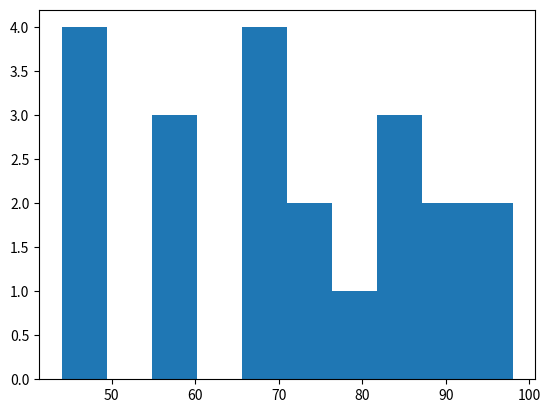

Here is the Python script that generated this plot:
import matplotlib.pyplot as plt
import numpy as np

alpha = 0.001
num_rounds = 100
timeseries_length = 100
changepoint = 20

changes_found = []
for round in range(num_rounds):
    print(round)

    timeseries = []

    mean_xy = np.zeros(timeseries_length)
    mean_x = np.zeros(timeseries_length)
    mean_y = np.zeros(timeseries_length)
    mean_xy_swap = np.zeros(timeseries_length)

    witness = np.zeros(timeseries_length)
    witness_swap = np.zeros(timeseries_length)
    witness_curr = np.zeros(timeseries_length)
    witness_swap_curr = np.zeros(timeseries_length)

    wealth = np.ones(timeseries_length)
    fractions = np.ones(timeseries_length) * 0.1
    a = np.ones(timeseries_length)

    change_found = False
    for t in range(timeseries_length):
        if t < changepoint:
            timeseries.append((np.random.normal(0, 1), np.random.normal(0, 1) ** 2))
        else:
            x = np.random.normal(0, 1)
            timeseries.append((x, x**2 + np.sin(t)))

        for i in range(t - 2, -1, -2):
            mean_xy[i] = (
                mean_xy[i] * (t - i + 2)
                + timeseries[t - 1][0] * timeseries[t - 1][1]
                + timeseries[t][0] * timeseries[t][1]
            ) / (t - i)

            mean_x[i] = (
                mean_x[i] * (t - i + 2) + timeseries[t - 1][0] + timeseries[t][0]
            ) / (t - i)

            mean_y[i] = (
                mean_y[i] * (t - i + 2) + timeseries[t - 1][1] + timeseries[t][1]
            ) / (t - i)

            mean_xy_swap[i] = (
                mean_xy_swap[i] * (t - i + 2)
                + timeseries[t - 1][0] * timeseries[t][1]
                + timeseries[t][0] * timeseries[t - 1][1]
            ) / (t - i)

            witness[i] = witness_curr[i]
            witness_curr[i] = np.sign(mean_xy[i] - mean_x[i] * mean_y[i])
            witness_swap[i] = witness_swap_curr[i]
            witness_swap_curr[i] = np.sign(mean_xy_swap[i] - mean_x[i] * mean_y[i])

        for i in range(0, t, 2):
            hsic_payoff = (
                witness[i] + witness_curr[i] - witness_swap[i] - witness_swap_curr[i]
            ) / 2

            wealth[i] = wealth[i] * (1 + fractions[i] * hsic_payoff)

            if wealth[i] >= 1 / alpha and not change_found:
                change_found = True
                changes_found.append(t)
                # break

            # z = hsic_payoff / (1 - fractions[i] * hsic_payoff)

            # a[i] += z**2

            # fractions[i] = min(
            #     0.5, max(0, fractions[i] - (2 / (2 - np.log(3)) * z / a[i]))
            # )

        # if change_found:
        #     break


plt.hist(changes_found)

# plt.plot([x[0] for x in timeseries], label="x")
# plt.plot([x[1] for x in timeseries], label="y")
# plt.axvline(x=changes_found[0], color="r", linestyle="--")
plt.show()
